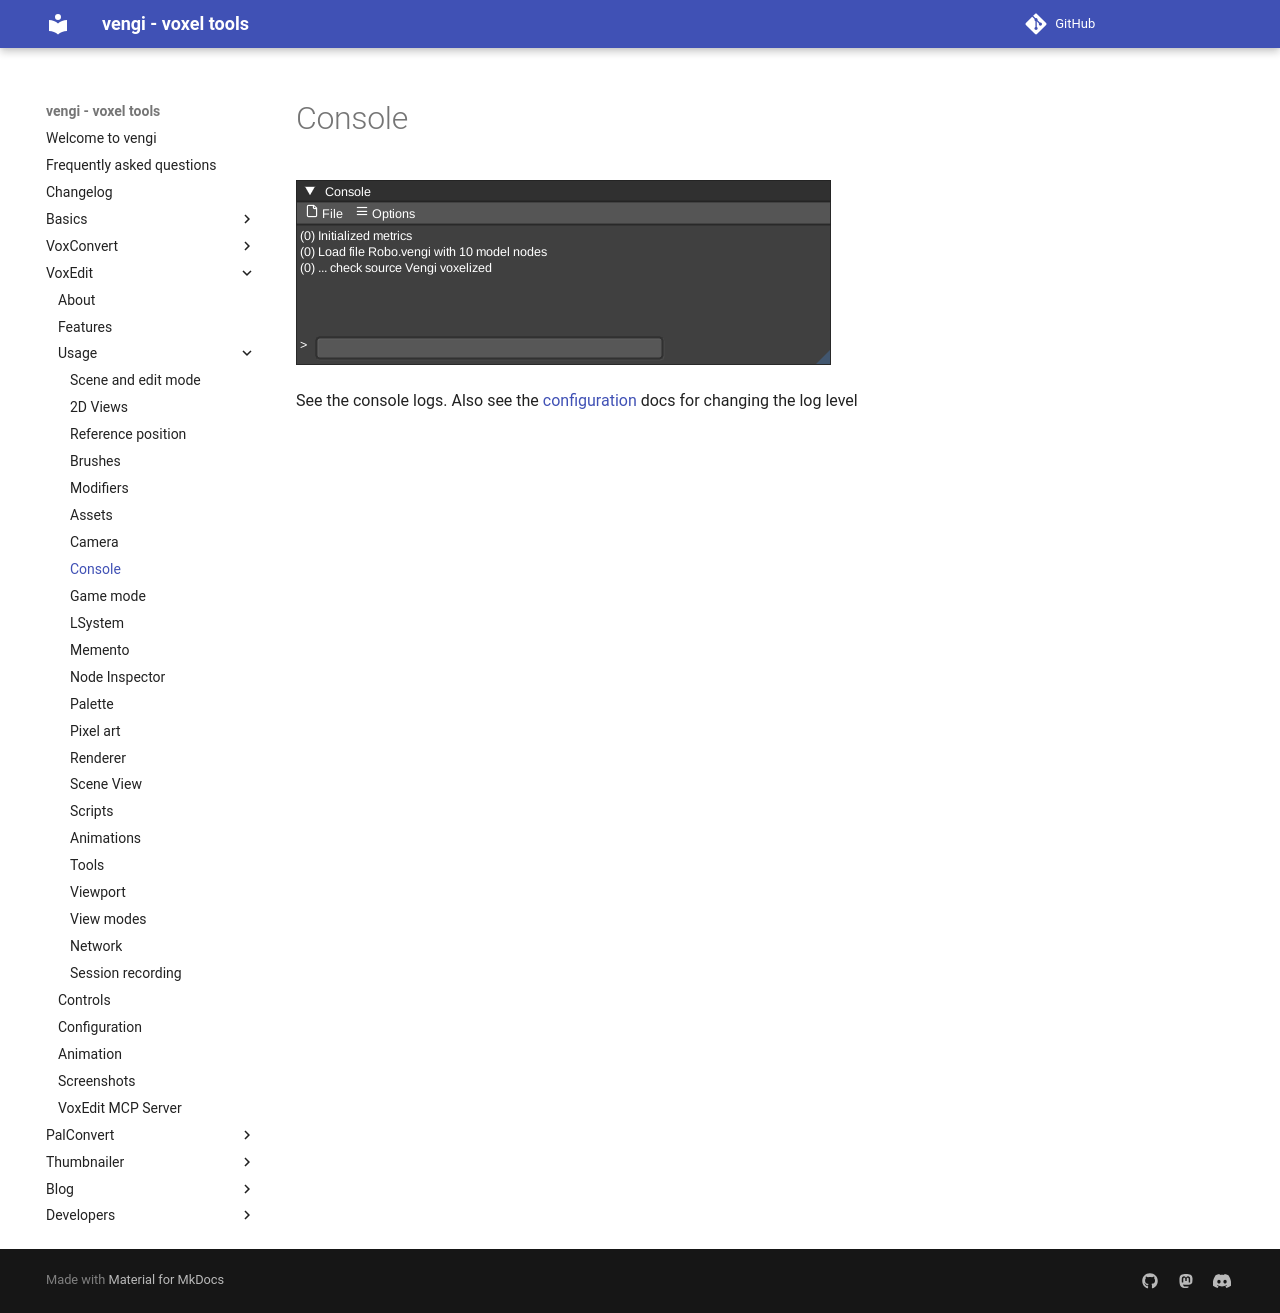

repository: vengi-voxel/vengi · page: voxedit/usage/Console/index.html · generator: mkdocs

# Console

![voxedit-console](../../img/voxedit-console.png)

See the console logs. Also see the [configuration](../../Configuration.md) docs for changing the log level
